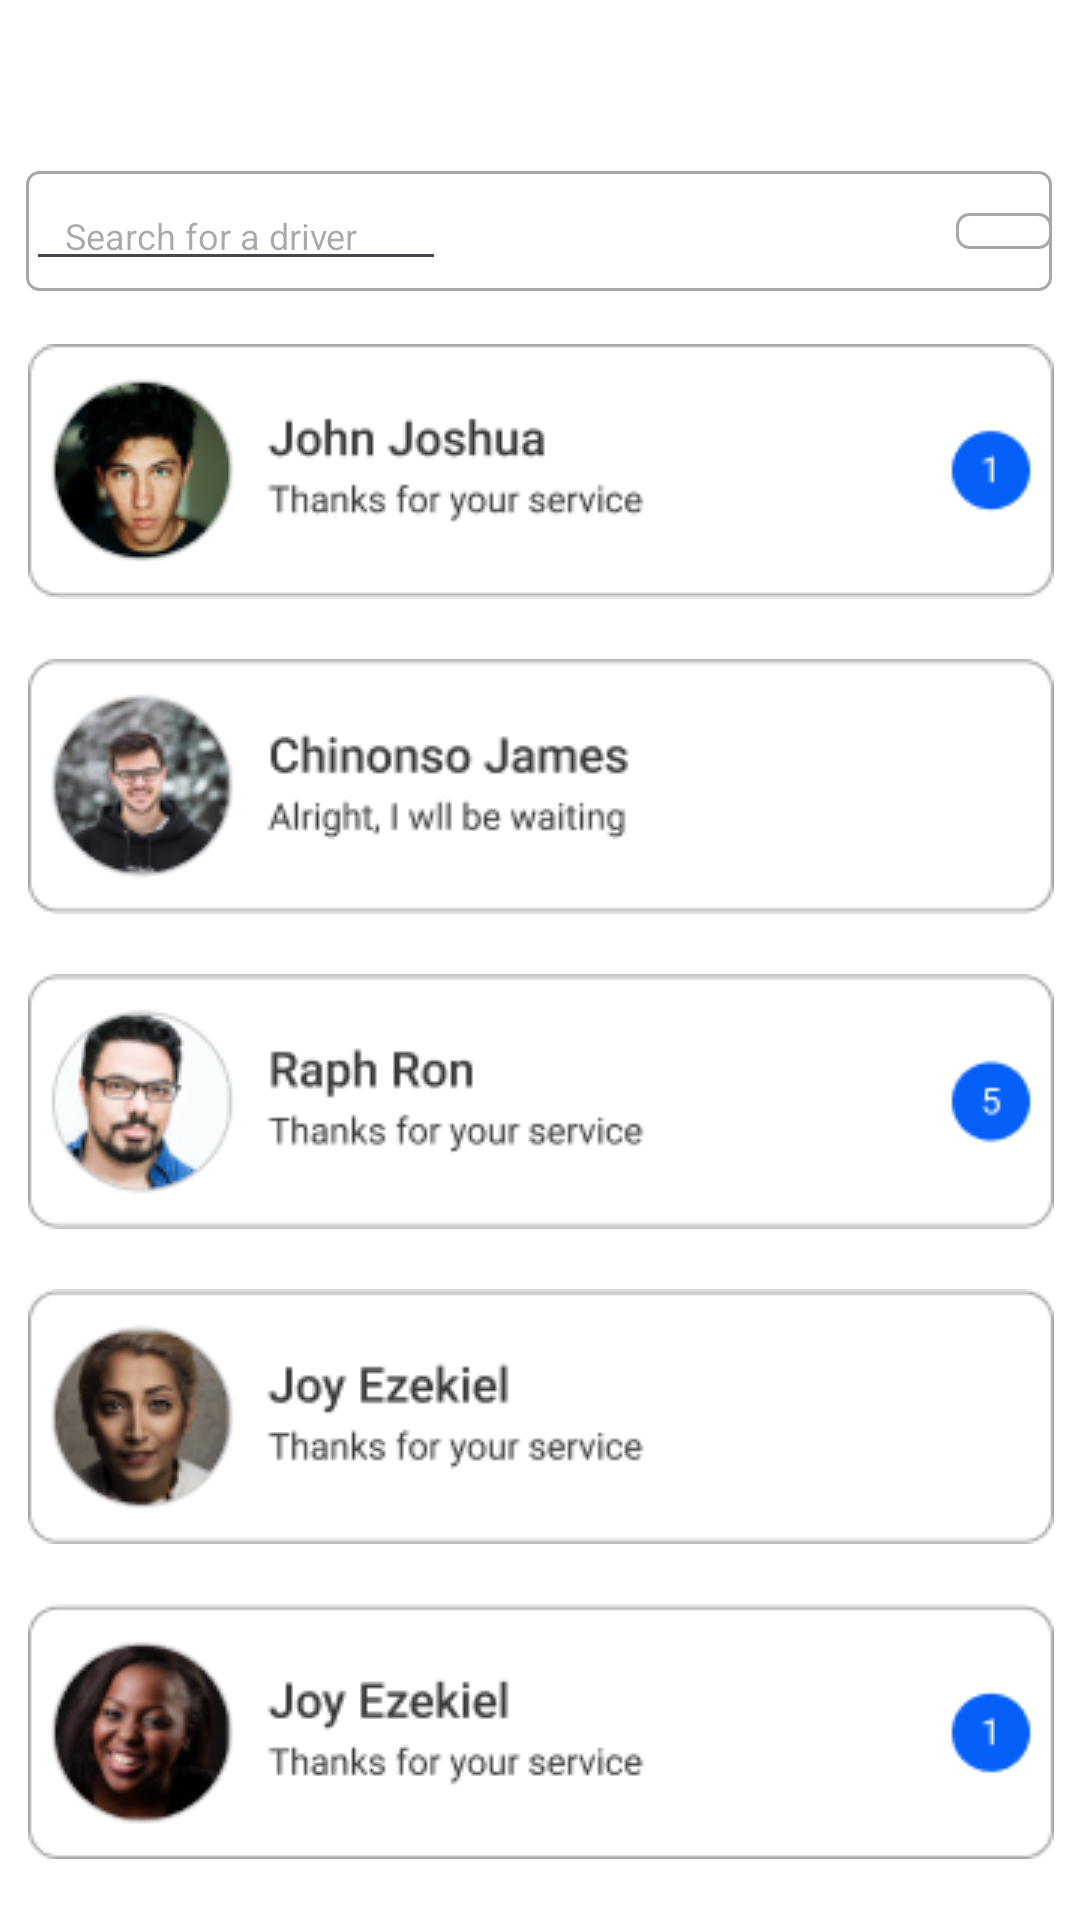

This screen was rendered from an Android layout file. Write that file and the resources it references.
<!-- AndroidManifest.xml: application theme Theme.Vadim -->
<!-- res/layout/activity_main18.xml -->
<?xml version="1.0" encoding="utf-8"?>
<androidx.constraintlayout.widget.ConstraintLayout xmlns:android="http://schemas.android.com/apk/res/android"
    xmlns:app="http://schemas.android.com/apk/res-auto"
    xmlns:tools="http://schemas.android.com/tools"
    android:id="@+id/main"
    android:background="#ffffff"
    android:layout_width="match_parent"
    android:layout_height="match_parent"
    tools:context=".MainActivity18">


    <ImageView
        android:id="@+id/imageView82"
        android:layout_width="22dp"
        android:layout_height="24dp"
        android:layout_gravity="center"
        android:layout_marginStart="49dp"
        android:layout_marginTop="19dp"
        android:layout_weight="1"
        android:onClick="Right"
        android:src="@drawable/back"
        app:layout_constraintStart_toStartOf="parent"
        app:layout_constraintTop_toTopOf="parent" />

    <TextView
        android:id="@+id/textView32"
        android:layout_width="wrap_content"
        android:layout_height="wrap_content"
        android:layout_gravity="center"
        android:layout_marginStart="113dp"
        android:layout_marginTop="19dp"
        android:layout_marginEnd="185dp"
        android:layout_weight="8"
        android:gravity="center"
        android:text="Chats"
        android:textColor="@color/gray"
        android:textSize="16dp"
        android:textStyle="bold"
        app:layout_constraintEnd_toEndOf="parent"
        app:layout_constraintStart_toEndOf="@+id/imageView82"
        app:layout_constraintTop_toTopOf="parent" />

    <ImageButton
        android:id="@+id/imageButton37"
        android:layout_width="345dp"
        android:layout_height="90dp"
        android:layout_marginStart="33dp"
        android:layout_marginTop="15dp"
        android:layout_marginEnd="33dp"
        android:layout_weight="1"
        app:layout_constraintEnd_toEndOf="parent"
        app:layout_constraintStart_toStartOf="parent"
        app:layout_constraintTop_toBottomOf="@+id/linearLayout3"
        app:srcCompat="@drawable/john" />

    <ImageButton
        android:id="@+id/imageButton38"
        android:layout_width="345dp"
        android:layout_height="90dp"
        android:layout_marginStart="33dp"
        android:layout_marginTop="15dp"
        android:layout_marginEnd="33dp"
        app:layout_constraintEnd_toEndOf="parent"
        app:layout_constraintStart_toStartOf="parent"
        app:layout_constraintTop_toBottomOf="@+id/imageButton37"
        app:srcCompat="@drawable/chinonso" />

    <ImageButton
        android:id="@+id/imageButton39"
        android:layout_width="345dp"
        android:layout_height="90dp"
        android:layout_marginStart="33dp"
        android:layout_marginTop="15dp"
        android:layout_marginEnd="33dp"
        app:layout_constraintEnd_toEndOf="parent"
        app:layout_constraintStart_toStartOf="parent"
        app:layout_constraintTop_toBottomOf="@+id/imageButton38"
        app:srcCompat="@drawable/raph" />

    <ImageButton
        android:id="@+id/imageButton40"
        android:layout_width="345dp"
        android:layout_height="90dp"
        android:layout_marginStart="33dp"
        android:layout_marginTop="15dp"
        android:layout_marginEnd="33dp"
        app:layout_constraintEnd_toEndOf="parent"
        app:layout_constraintStart_toStartOf="parent"
        app:layout_constraintTop_toBottomOf="@+id/imageButton39"
        app:srcCompat="@drawable/joy" />

    <ImageButton
        android:id="@+id/imageButton41"
        android:layout_width="345dp"
        android:layout_height="90dp"
        android:layout_marginStart="33dp"
        android:layout_marginTop="15dp"
        android:layout_marginEnd="33dp"
        app:layout_constraintEnd_toEndOf="parent"
        app:layout_constraintStart_toStartOf="parent"
        app:layout_constraintTop_toBottomOf="@+id/imageButton40"
        app:srcCompat="@drawable/joy2" />

    <LinearLayout
        android:id="@+id/linearLayout3"
        android:layout_width="342dp"
        android:layout_height="40dp"
        android:layout_gravity="center"
        android:layout_marginStart="34dp"
        android:layout_marginTop="14dp"
        android:layout_marginEnd="35dp"
        android:background="@drawable/outline"
        android:orientation="horizontal"
        app:layout_constraintEnd_toEndOf="parent"
        app:layout_constraintStart_toStartOf="parent"
        app:layout_constraintTop_toBottomOf="@+id/imageView82">

        <EditText
            android:id="@+id/editTextText8"
            android:layout_width="wrap_content"
            android:layout_height="wrap_content"
            android:layout_gravity="center"

            android:ems="10"
            android:hint="   Search for a driver"
            android:inputType="text"
            android:textSize="12dp" />

        <ImageView
            android:id="@+id/imageView44"
            android:layout_width="12dp"
            android:layout_height="12dp"
            android:layout_gravity="center"
            android:layout_marginLeft="170dp"
            android:layout_weight="1"
            android:src="@drawable/outline" />

    </LinearLayout>

</androidx.constraintlayout.widget.ConstraintLayout>
<!-- resources referenced by this layout -->
<resources>
  <color name="gray">#A7A7A7</color>
  <!-- drawable chinonso: png bitmap (drawable, 11717 bytes) -->
  <!-- drawable john: png bitmap (drawable, 11483 bytes) -->
  <!-- drawable joy: png bitmap (drawable, 11154 bytes) -->
  <!-- drawable joy2: png bitmap (drawable, 11521 bytes) -->
  <!-- drawable outline (drawable) -->
  <?xml version="1.0" encoding="utf-8"?>
  <shape xmlns:android="http://schemas.android.com/apk/res/android"
      android:shape = "rectangle">
  
      <solid android:color="@color/white" />
      <stroke android:width="1dp"
          android:color="@color/gray"/>
      <corners android:topLeftRadius="4dp"
          android:topRightRadius="4dp"
          android:bottomRightRadius="4dp"
          android:bottomLeftRadius="4dp" />
  </shape>
  <!-- drawable raph: png bitmap (drawable, 10884 bytes) -->
  <style name="Theme.Vadim" parent="Base.Theme.Vadim" />
  <color name="white">#FFFFFFFF</color>
  <style name="Base.Theme.Vadim" parent="Theme.Material3.DayNight.NoActionBar">
          
          
      </style>
</resources>
